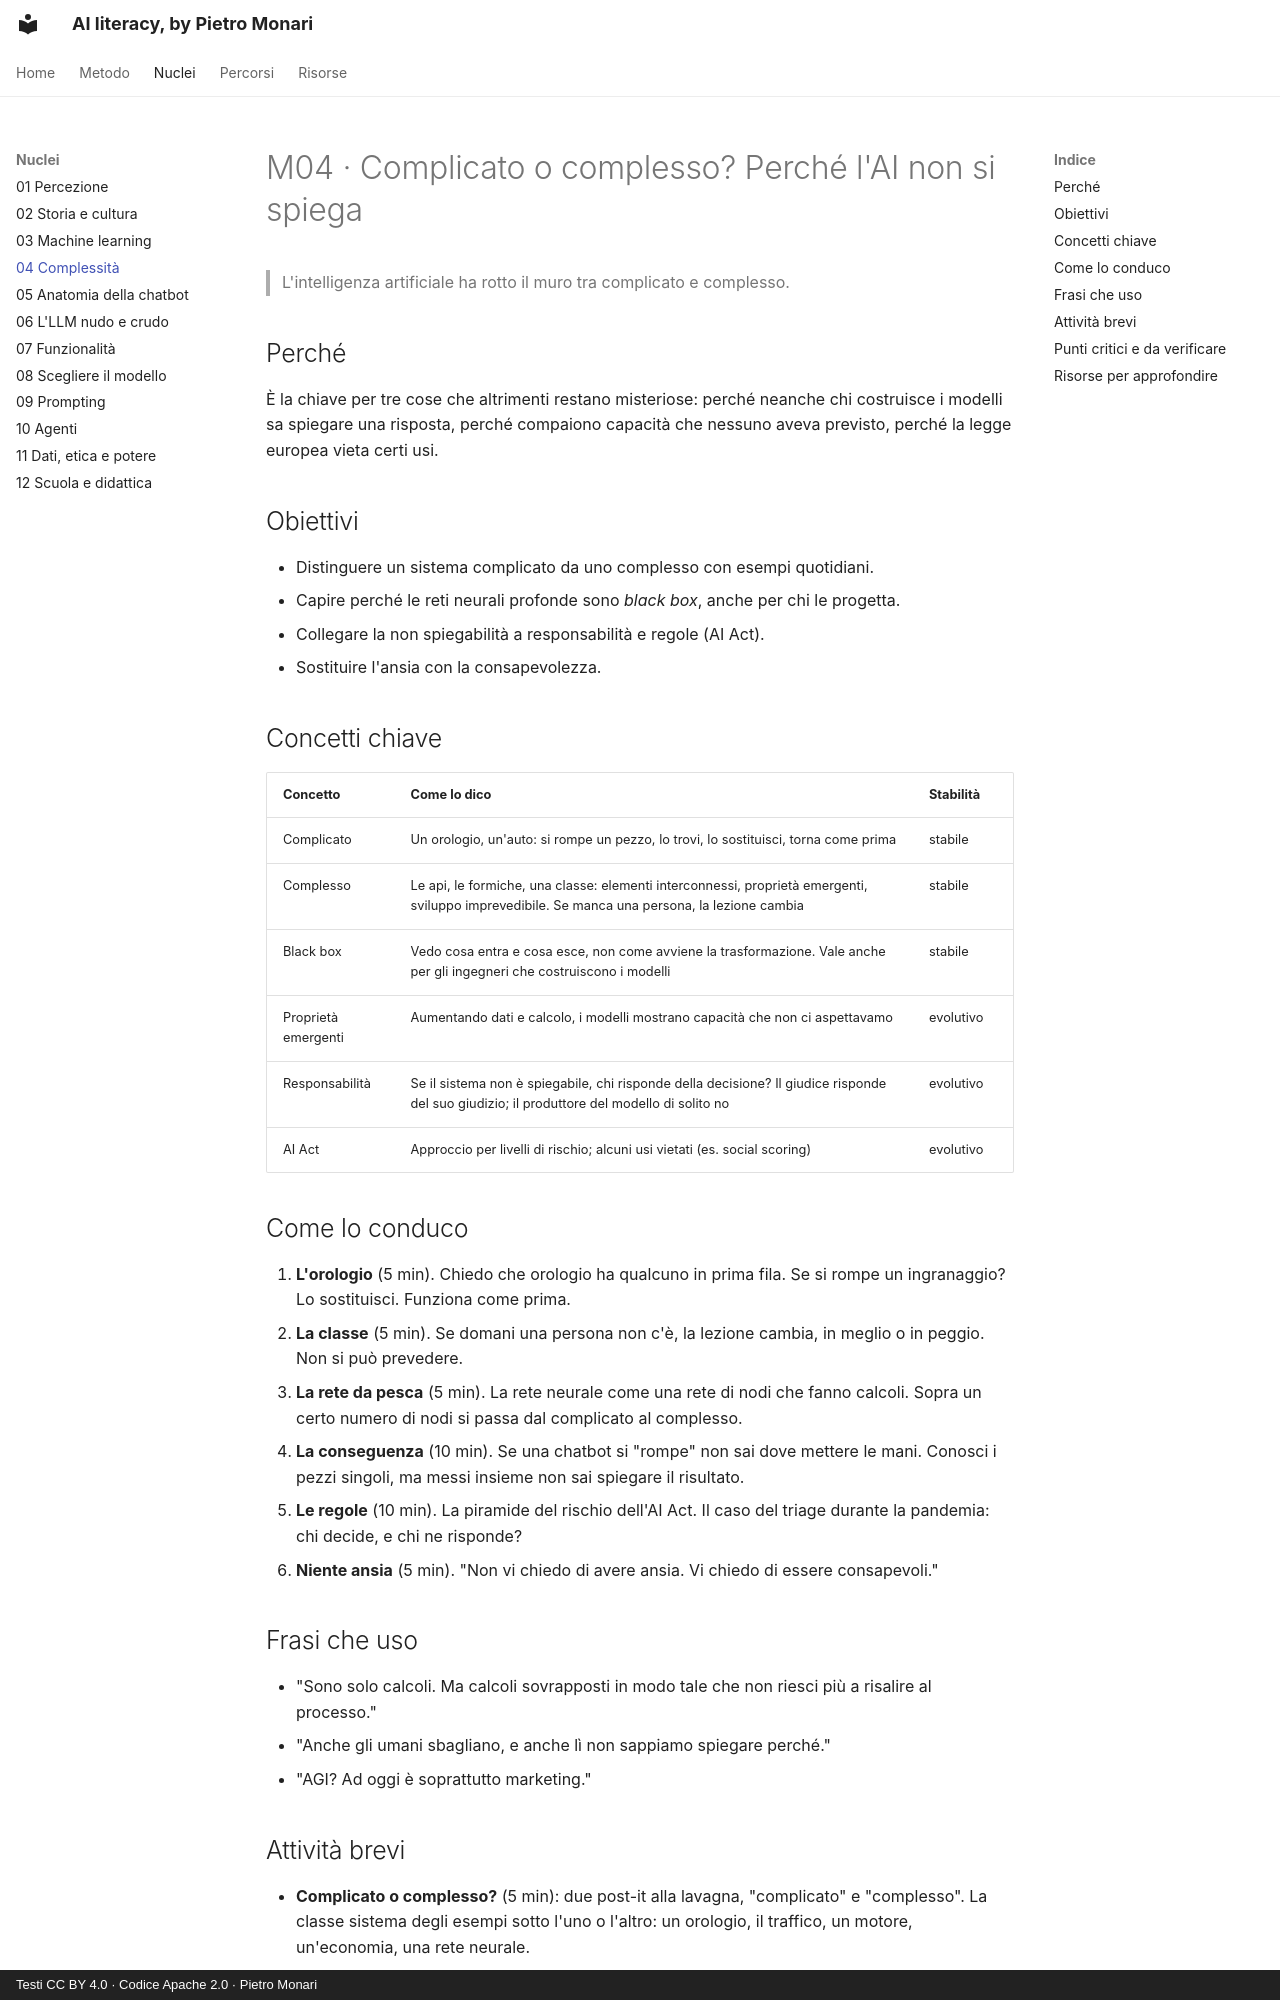

repository: monaripietro/ai-literacy-101 · page: nuclei/04-complessita/index.html · generator: mkdocs · copyright: Testi CC BY 4.0 · Codice Apache 2.0 · Pietro Monari

---
id: M04
titolo: Complicato o complesso? Perché l'AI non si spiega
stato: scheda
stabilita: stabile
verificato_il: 2026-10-03
durata_indicativa: 30–45 minuti
---

# M04 · Complicato o complesso? Perché l'AI non si spiega

> L'intelligenza artificiale ha rotto il muro tra complicato e complesso.

## Perché

È la chiave per tre cose che altrimenti restano misteriose: perché neanche chi costruisce i modelli sa spiegare una risposta, perché compaiono capacità che nessuno aveva previsto, perché la legge europea vieta certi usi.

## Obiettivi

- Distinguere un sistema complicato da uno complesso con esempi quotidiani.
- Capire perché le reti neurali profonde sono *black box*, anche per chi le progetta.
- Collegare la non spiegabilità a responsabilità e regole (AI Act).
- Sostituire l'ansia con la consapevolezza.

## Concetti chiave

| Concetto | Come lo dico | Stabilità |
|---|---|---|
| Complicato | Un orologio, un'auto: si rompe un pezzo, lo trovi, lo sostituisci, torna come prima | stabile |
| Complesso | Le api, le formiche, una classe: elementi interconnessi, proprietà emergenti, sviluppo imprevedibile. Se manca una persona, la lezione cambia | stabile |
| Black box | Vedo cosa entra e cosa esce, non come avviene la trasformazione. Vale anche per gli ingegneri che costruiscono i modelli | stabile |
| Proprietà emergenti | Aumentando dati e calcolo, i modelli mostrano capacità che non ci aspettavamo | evolutivo |
| Responsabilità | Se il sistema non è spiegabile, chi risponde della decisione? Il giudice risponde del suo giudizio; il produttore del modello di solito no | evolutivo |
| AI Act | Approccio per livelli di rischio; alcuni usi vietati (es. social scoring) | evolutivo |

## Come lo conduco

1. **L'orologio** (5 min). Chiedo che orologio ha qualcuno in prima fila. Se si rompe un ingranaggio? Lo sostituisci. Funziona come prima.
2. **La classe** (5 min). Se domani una persona non c'è, la lezione cambia, in meglio o in peggio. Non si può prevedere.
3. **La rete da pesca** (5 min). La rete neurale come una rete di nodi che fanno calcoli. Sopra un certo numero di nodi si passa dal complicato al complesso.
4. **La conseguenza** (10 min). Se una chatbot si "rompe" non sai dove mettere le mani. Conosci i pezzi singoli, ma messi insieme non sai spiegare il risultato.
5. **Le regole** (10 min). La piramide del rischio dell'AI Act. Il caso del triage durante la pandemia: chi decide, e chi ne risponde?
6. **Niente ansia** (5 min). "Non vi chiedo di avere ansia. Vi chiedo di essere consapevoli."

## Frasi che uso

- "Sono solo calcoli. Ma calcoli sovrapposti in modo tale che non riesci più a risalire al processo."
- "Anche gli umani sbagliano, e anche lì non sappiamo spiegare perché."
- "AGI? Ad oggi è soprattutto marketing."
